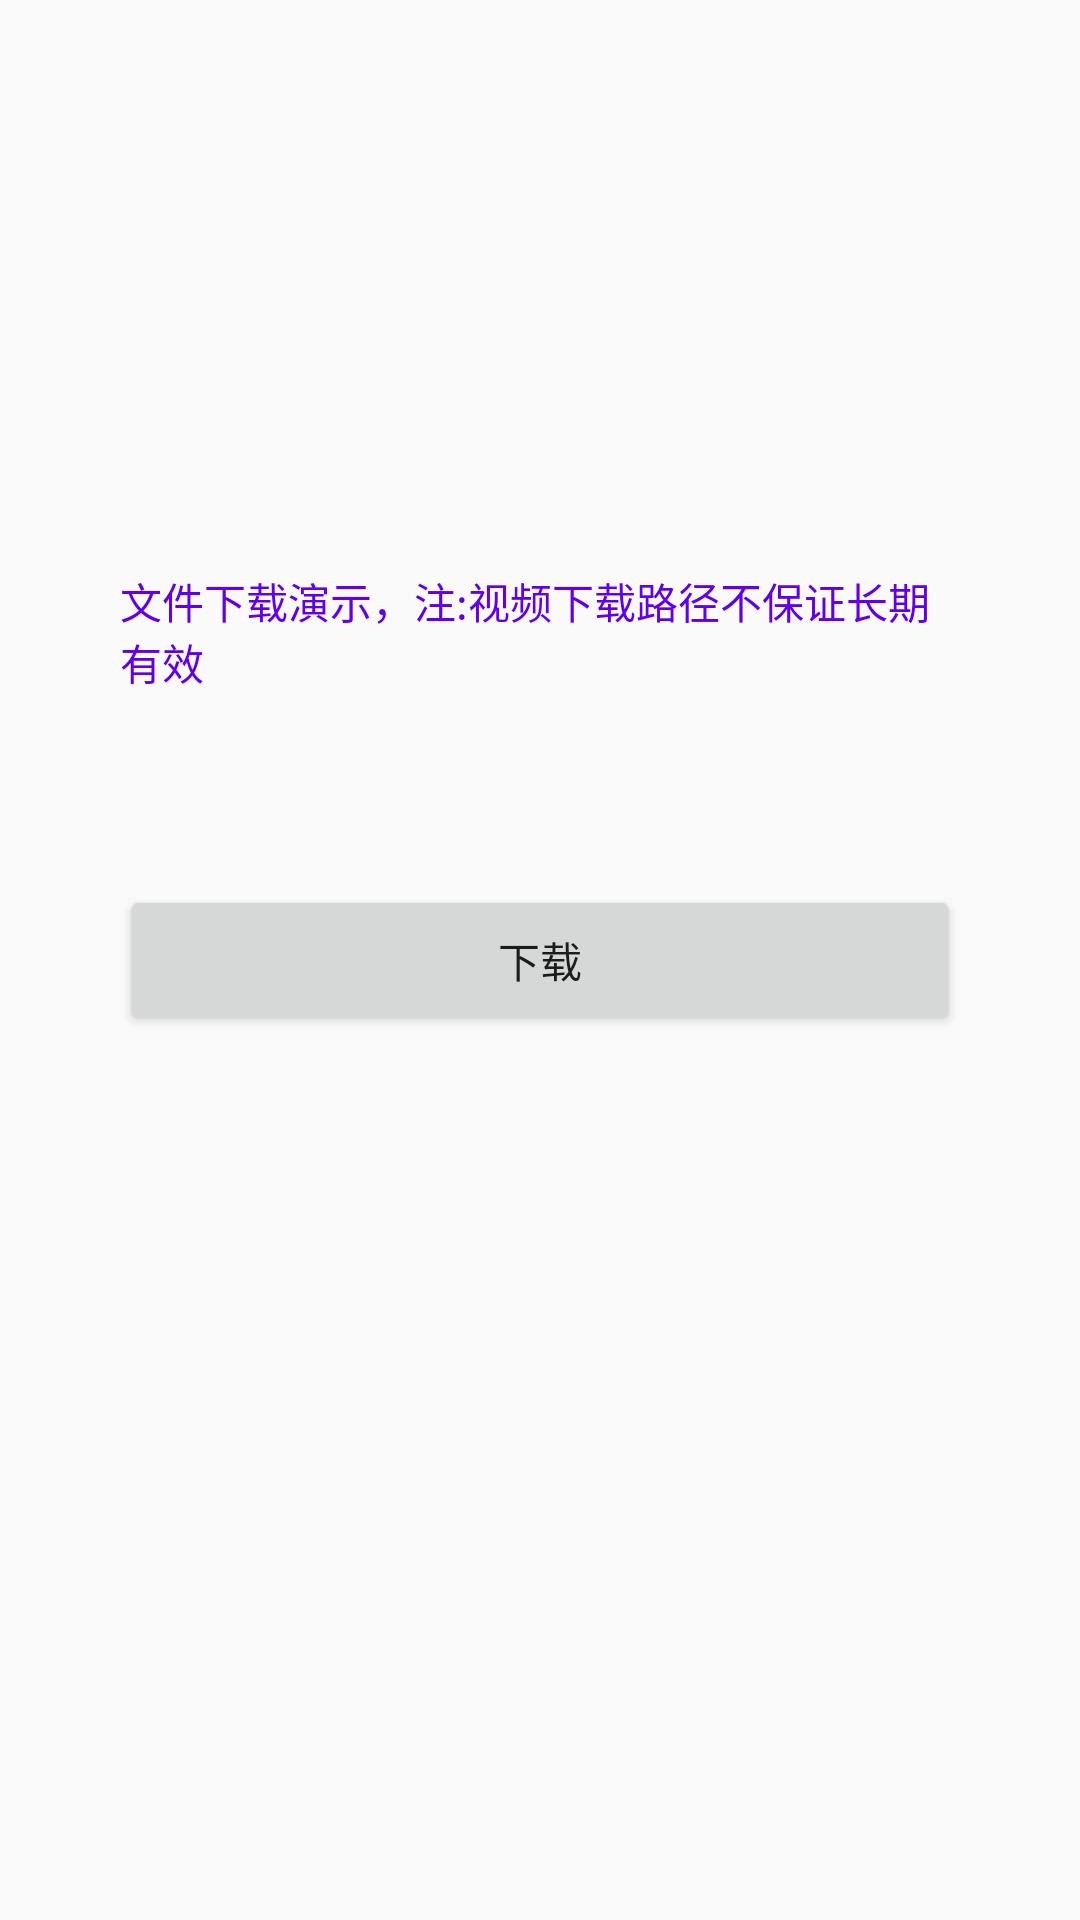

Here is an Android app screen rendered from its layout file. Give the layout XML and the strings, colors and styles it references.
<!-- AndroidManifest.xml: application theme AppTheme -->
<!-- res/layout/activity_file.xml -->
<?xml version="1.0" encoding="utf-8"?>
<RelativeLayout xmlns:android="http://schemas.android.com/apk/res/android"
    android:layout_width="match_parent"
    android:layout_height="match_parent"
    android:orientation="vertical"
    android:padding="40dp">

    <TextView
        android:layout_width="match_parent"
        android:layout_height="wrap_content"
        android:layout_marginTop="150dp"
        android:text="文件下载演示，注:视频下载路径不保证长期有效"
        android:textColor="@color/colorPrimary" />

    <Button
        android:id="@+id/btn_download"
        android:layout_width="match_parent"
        android:layout_height="50dp"
        android:layout_centerInParent="true"
        android:text="下载" />

</RelativeLayout>
<!-- resources referenced by this layout -->
<resources>
  <style name="AppTheme" parent="Theme.AppCompat.Light.NoActionBar">
          
          <item name="colorPrimary">@color/colorPrimary</item>
          <item name="colorPrimaryDark">@color/colorPrimaryDark</item>
          <item name="colorAccent">@color/colorAccent</item>
      </style>
  <!-- not gathered from this repository: default colours our renderer supplied (Android Studio template values) -->
  <color name="colorPrimary">#FF6200EE</color>
  <color name="colorPrimaryDark">#FF3700B3</color>
  <color name="colorAccent">#FF03DAC5</color>
</resources>
